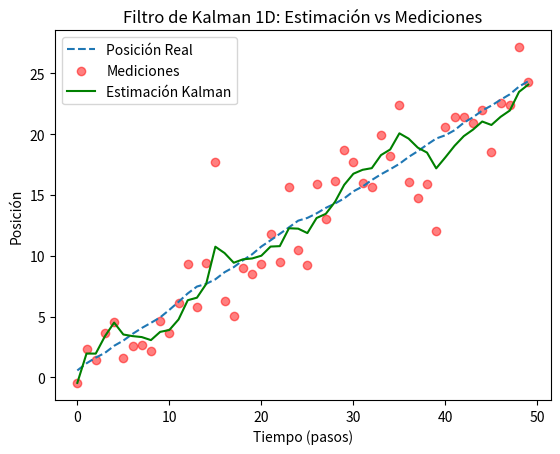

Reproduce this figure in Python.
import numpy as np
import matplotlib.pyplot as plt

# Parámetros del sistema
dt = 1.0           # Intervalo de tiempo (s)
F = np.array([[1, dt], [0, 1]])  # Matriz de transición (posición y velocidad)
H = np.array([[1, 0]])           # Matriz de observación (solo posición)
Q = np.diag([0.1, 0.01])        # Ruido del proceso (incertidumbre del modelo)
R = np.array([[10]])             # Ruido de medición (covarianza)
iteraciones = 50   # Número de pasos

# Estado inicial: [posición, velocidad]
x_est = np.array([[0], [0]])     
P_est = np.diag([100, 100])     # Covarianza inicial (alta incertidumbre)

# Almacenar resultados
posiciones_reales = []
mediciones = []
estimaciones = []

# Simular movimiento real y mediciones ruidosas
pos_real = 0
vel_real = 0.5
for _ in range(iteraciones):
    pos_real += vel_real * dt
    pos_real += np.random.normal(0, 0.1)  # Ruido del proceso
    z = pos_real + np.random.normal(0, np.sqrt(R[0,0]))  # Medición ruidosa
    
    posiciones_reales.append(pos_real)
    mediciones.append(z)
    
    # --- PREDICCIÓN ---
    x_pred = F @ x_est
    P_pred = F @ P_est @ F.T + Q
    
    # --- ACTUALIZACIÓN ---
    K = P_pred @ H.T @ np.linalg.inv(H @ P_pred @ H.T + R)
    x_est = x_pred + K @ (z - H @ x_pred)
    P_est = (np.eye(2) - K @ H) @ P_pred
    
    estimaciones.append(x_est[0, 0])

# Graficar resultados
plt.plot(posiciones_reales, label='Posición Real', linestyle='--')
plt.scatter(range(iteraciones), mediciones, color='red', label='Mediciones', alpha=0.5)
plt.plot(estimaciones, color='green', label='Estimación Kalman')
plt.legend()
plt.xlabel('Tiempo (pasos)')
plt.ylabel('Posición')
plt.title('Filtro de Kalman 1D: Estimación vs Mediciones')
plt.show()